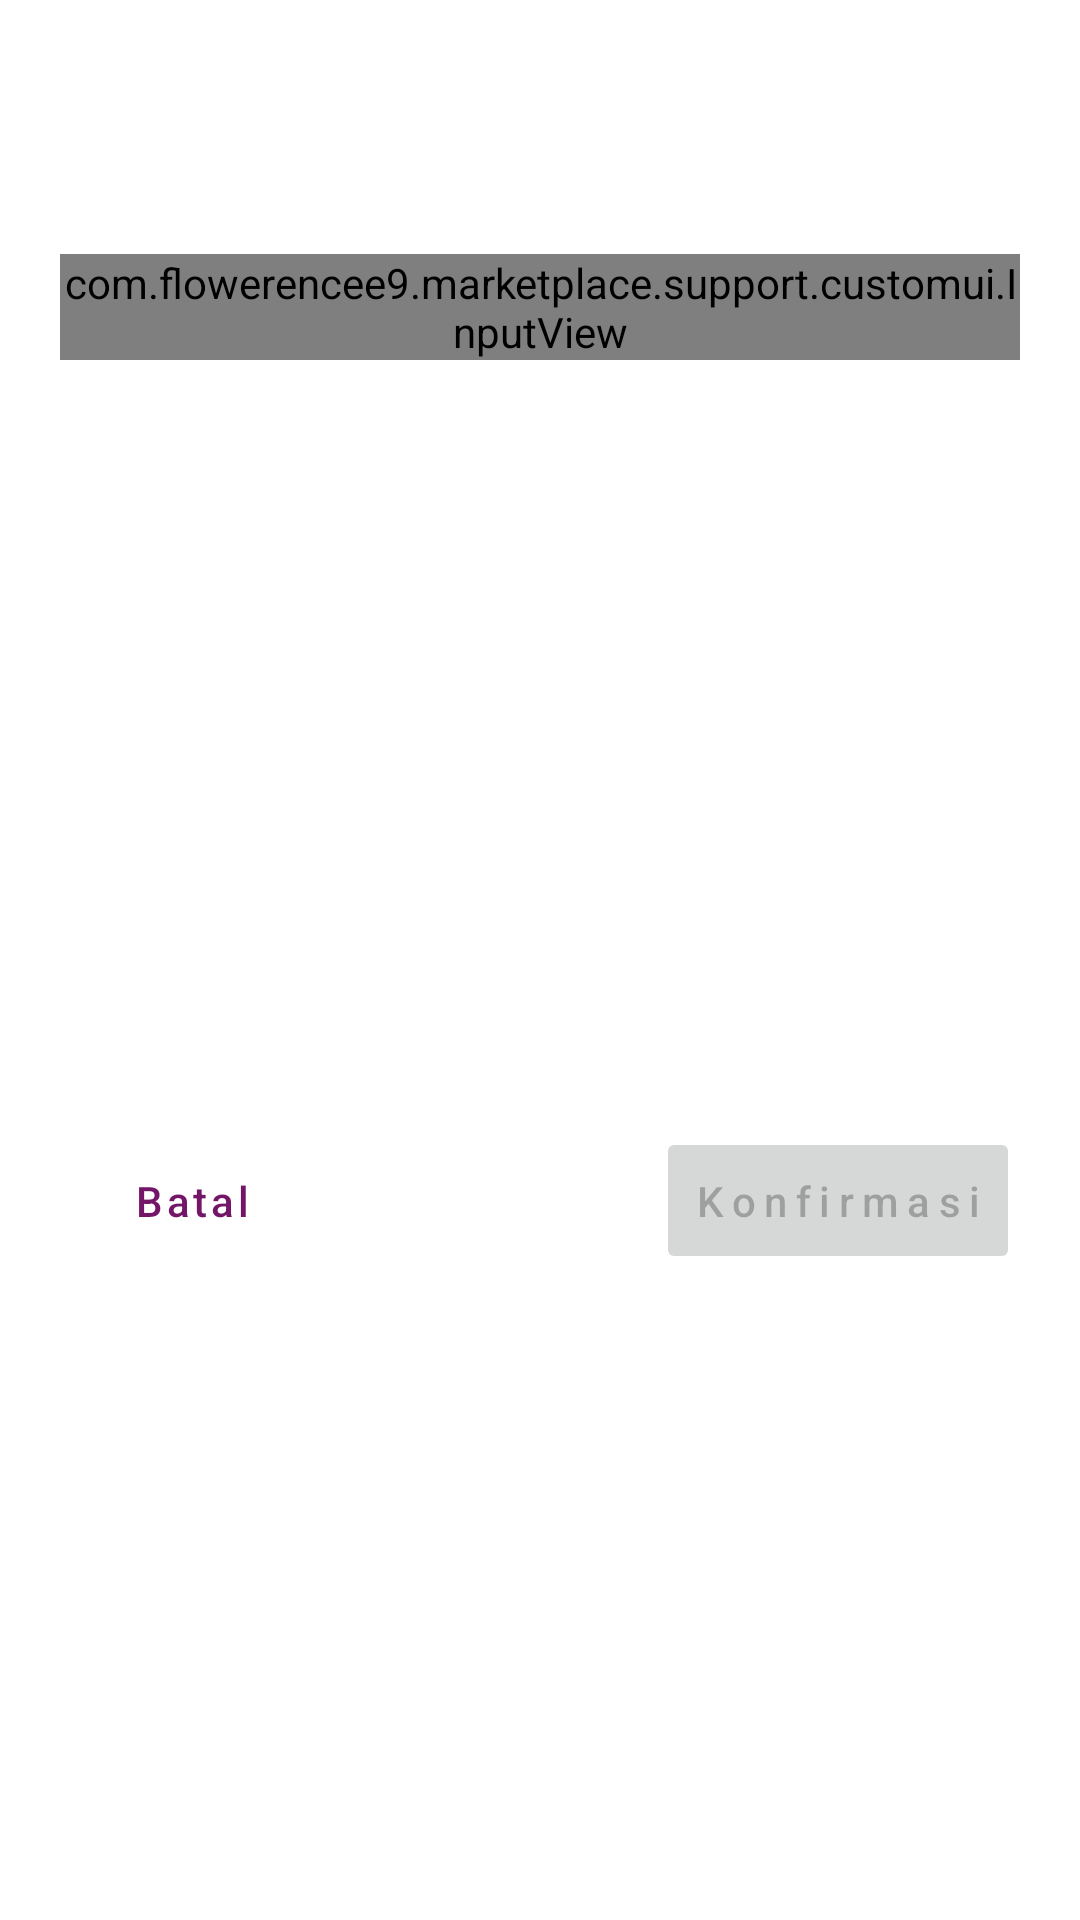

Android layout source for this screen:
<!-- AndroidManifest.xml: application theme Theme.Marketplace -->
<!-- res/layout/layout_change_value.xml -->
<?xml version="1.0" encoding="utf-8"?>
<androidx.constraintlayout.widget.ConstraintLayout xmlns:android="http://schemas.android.com/apk/res/android"
    xmlns:app="http://schemas.android.com/apk/res-auto"
    xmlns:tools="http://schemas.android.com/tools"
    android:background="@drawable/bg_over_rounded"
    android:padding="20dp"
    android:layout_width="350dp"
    android:layout_height="wrap_content">

    <TextView
        android:id="@+id/textView8"
        android:textStyle="bold"
        android:textSize="16sp"
        android:layout_width="0dp"
        android:layout_height="wrap_content"
        android:layout_marginTop="28dp"
        tools:text="TextView"
        android:textAlignment="center"
        app:layout_constraintEnd_toEndOf="parent"
        app:layout_constraintStart_toStartOf="parent"
        app:layout_constraintTop_toTopOf="parent" />

    <com.flowerencee9.marketplace.support.customui.InputView
        android:id="@+id/inputName"
        android:layout_width="match_parent"
        android:layout_height="wrap_content"
        android:layout_marginTop="15dp"
        app:layout_constraintEnd_toEndOf="parent"
        app:layout_constraintHorizontal_bias="0.0"
        app:layout_constraintStart_toStartOf="parent"
        app:layout_constraintTop_toBottomOf="@id/textView8" />

    <Button
        android:id="@+id/btnCancel"
        android:paddingVertical="15dp"
        android:paddingHorizontal="20dp"
        android:layout_width="wrap_content"
        android:layout_height="wrap_content"
        style="@style/Widget.MaterialComponents.Button.OutlinedButton"
        android:text="@string/cancel"
        android:layout_marginTop="60dp"
        android:textAllCaps="false"
        app:layout_constraintBottom_toBottomOf="parent"
        app:layout_constraintStart_toStartOf="parent"
        app:layout_constraintTop_toBottomOf="@id/inputName" />

    <Button
        android:id="@+id/btnExecute"
        android:layout_width="wrap_content"
        android:layout_height="0dp"
        android:text="@string/confirm"
        android:textAllCaps="false"
        android:enabled="false"
        android:letterSpacing="0.2"
        app:layout_constraintBottom_toBottomOf="@id/btnCancel"
        app:layout_constraintEnd_toEndOf="parent"
        app:layout_constraintTop_toTopOf="@id/btnCancel" />

</androidx.constraintlayout.widget.ConstraintLayout>
<!-- resources referenced by this layout -->
<resources>
  <string name="cancel">Batal</string>
  <string name="confirm">Konfirmasi</string>
  <style name="Theme.Marketplace" parent="Theme.MaterialComponents.DayNight.NoActionBar">
          
          <item name="colorPrimary">@color/purple_500</item>
          <item name="colorPrimaryVariant">@color/purple_700</item>
          <item name="colorOnPrimary">@color/white</item>
          
          <item name="colorSecondary">@color/teal_200</item>
          <item name="colorSecondaryVariant">@color/teal_700</item>
          <item name="colorOnSecondary">@color/black</item>
          
          <item name="android:statusBarColor" tools:targetApi="l">?attr/colorPrimaryVariant</item>
          
      </style>
  <color name="purple_500">#FF731667</color>
  <color name="purple_700">#FF001342</color>
  <color name="white">#FFFFFFFF</color>
  <color name="teal_200">#FFFF9800</color>
  <color name="teal_700">#FFC67600</color>
  <color name="black">#FF000000</color>
</resources>
